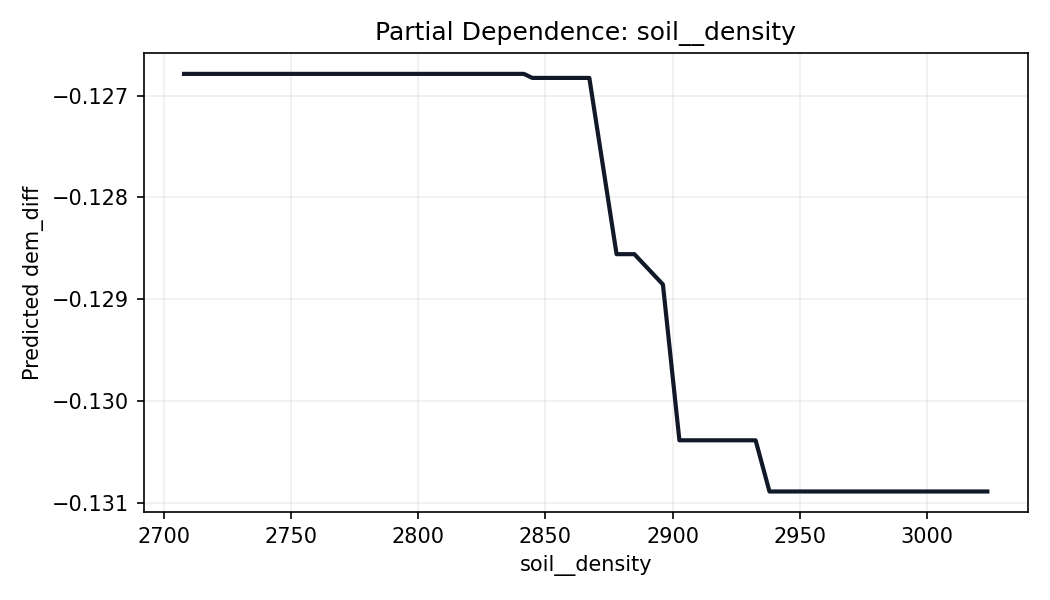

The table this chart was drawn from, first rows:
soil__density, prediction
2708, -0.1268
2724, -0.1268
2726, -0.1268
2741, -0.1268
2743, -0.1268
2759, -0.1268
2761, -0.1268
2776, -0.1268
2779, -0.1268
2793, -0.1268
2796, -0.1268
2810, -0.1268
2814, -0.1268
2828, -0.1268
2832, -0.1268
2842, -0.1268
2845, -0.1268
2850, -0.1268
2860, -0.1268
2867, -0.1268
2878, -0.1286
2885, -0.1286
2896, -0.1289
2903, -0.1304
2914, -0.1304
2920, -0.1304
2933, -0.1304
2938, -0.1309
2951, -0.1309
2969, -0.1309
2987, -0.1309
3005, -0.1309
3024, -0.1309
